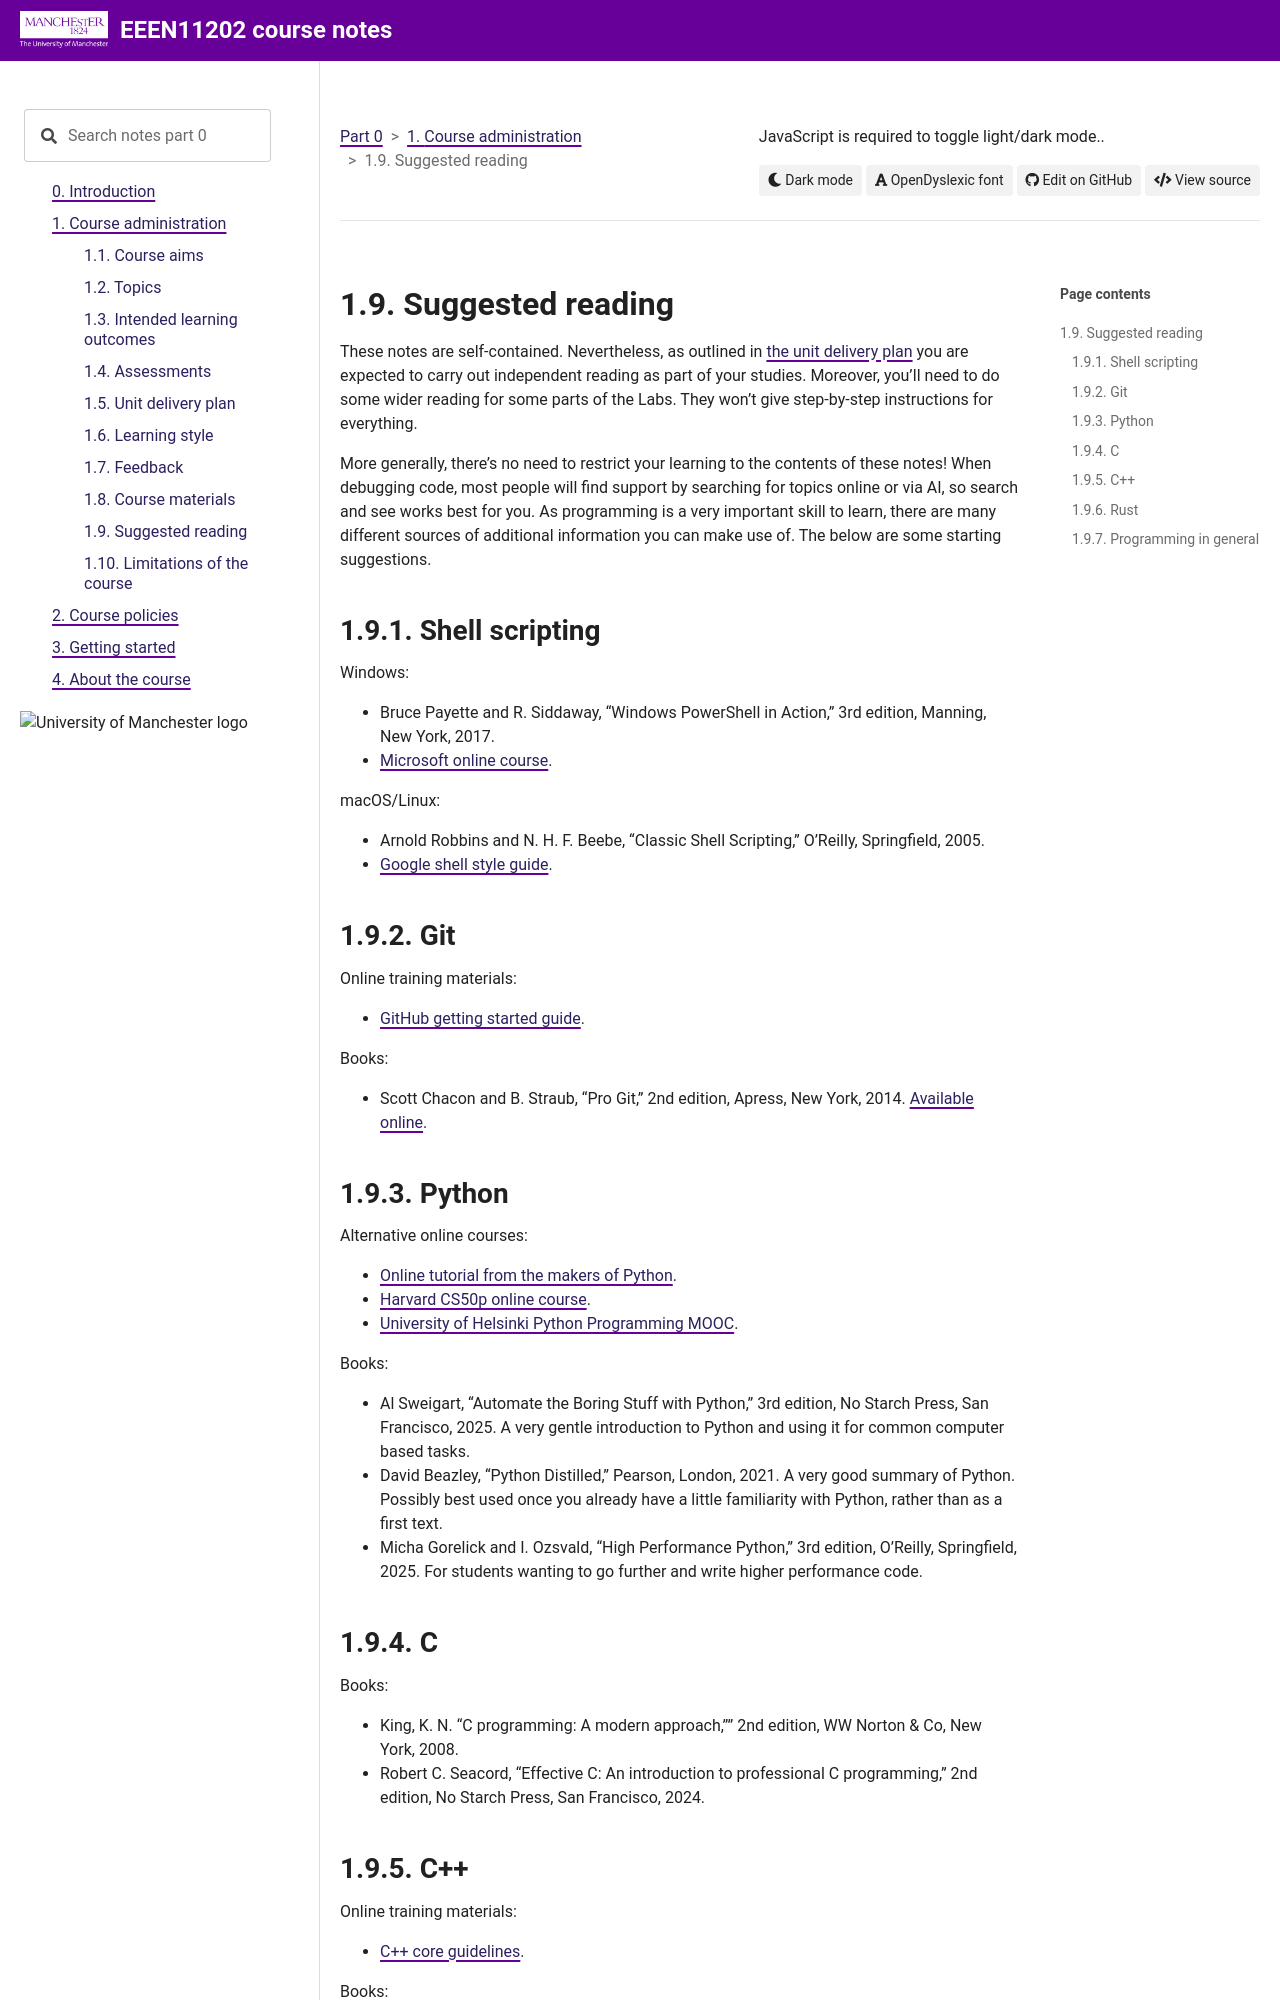

repository: UOM-EEE-EEEN11202/uom-eee-eeen11202.github.io · page: chapters/course_administration/suggested_reading.html · generator: sphinx

Suggested reading
-----------------
These notes are self-contained. Nevertheless, as outlined in :ref:`the unit delivery plan<unit_delivery_plan>` you are expected to carry out independent reading as part of your studies. Moreover, you'll need to do some wider reading for some parts of the Labs. They won't give step-by-step instructions for everything.

More generally, there's no need to restrict your learning to the contents of these notes! When debugging code, most people will find support by searching for topics online or via AI, so search and see works best for you. As programming is a very important skill to learn, there are many different sources of additional information you can make use of. The below are some starting suggestions. 

Shell scripting
^^^^^^^^^^^^^^^
Windows:

- Bruce Payette and R. Siddaway, "Windows PowerShell in Action," 3rd edition, Manning, New York, 2017.
- `Microsoft online course <https://learn.microsoft.com/en-us/powershell/scripting/learn/ps101/00-introduction?view=powershell-7.5>`_.

macOS/Linux:

- Arnold  Robbins and N. H. F. Beebe, "Classic Shell Scripting," O'Reilly, Springfield, 2005.
- `Google shell style guide <https://google.github.io/styleguide/shellguide.html>`_.


Git
^^^
Online training materials:

- `GitHub getting started guide <https://docs.github.com/en/get-started/start-your-journey/hello-world>`_.

Books:

- Scott Chacon and B. Straub, "Pro Git," 2nd edition, Apress, New York, 2014. `Available online <https://git-scm.com/book/en/v2>`_.
